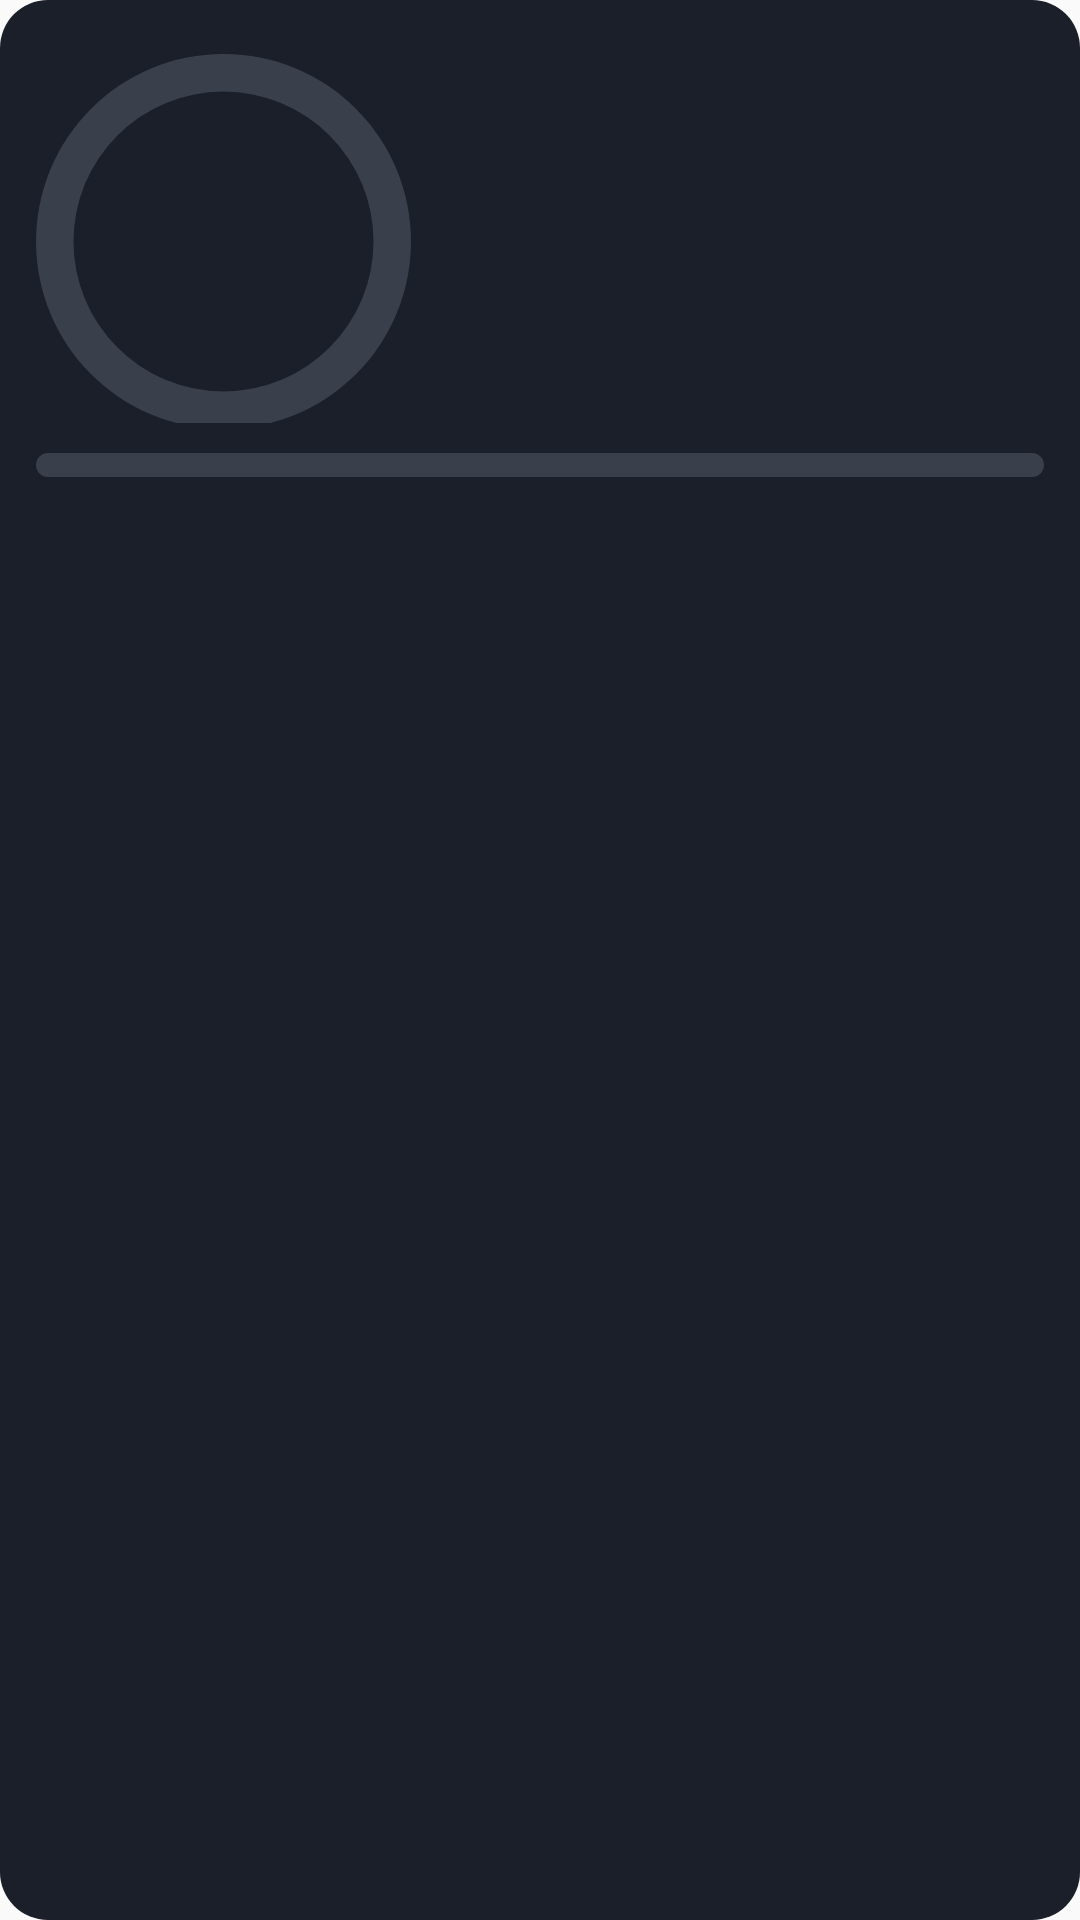

Here is an Android app screen rendered from its layout file. Give the layout XML and the strings, colors and styles it references.
<!-- AndroidManifest.xml: application theme Theme.Sofia_Android -->
<!-- res/layout/widget_sofia_medium.xml -->
<?xml version="1.0" encoding="utf-8"?>
<LinearLayout xmlns:android="http://schemas.android.com/apk/res/android"
    android:id="@+id/widget_medium_root"
    android:layout_width="match_parent"
    android:layout_height="match_parent"
    android:background="@drawable/widget_background"
    android:orientation="vertical"
    android:padding="12dp">

    <LinearLayout
        android:layout_width="match_parent"
        android:layout_height="wrap_content"
        android:gravity="center_vertical"
        android:orientation="horizontal">

        <ProgressBar
            android:id="@+id/widget_medium_ring"
            style="?android:attr/progressBarStyleHorizontal"
            android:layout_width="125dp"
            android:layout_height="125dp"
            android:layout_marginTop="4dp"
            android:indeterminate="false"
            android:max="100"
            android:progress="0"
            android:background="@drawable/widget_ring_background"
            android:progressDrawable="@drawable/widget_ring_progress_drawable" />

        <LinearLayout
            android:layout_width="0dp"
            android:layout_height="wrap_content"
            android:layout_marginStart="10dp"
            android:layout_weight="1"
            android:orientation="vertical">

            <TextView
                android:id="@+id/widget_medium_mw"
                android:layout_width="wrap_content"
                android:layout_height="wrap_content"
                android:textAppearance="@android:style/TextAppearance.DeviceDefault.Medium"
                android:textColor="@android:color/white"
                android:textStyle="bold" />

            <TextView
                android:id="@+id/widget_medium_capacity"
                android:layout_width="wrap_content"
                android:layout_height="wrap_content"
                android:layout_marginTop="2dp"
                android:textAppearance="@android:style/TextAppearance.DeviceDefault.Small"
                android:textColor="#CFD8DC" />
        </LinearLayout>

        <TextView
            android:id="@+id/widget_medium_test_badge"
            android:layout_width="wrap_content"
            android:layout_height="wrap_content"
            android:background="@drawable/widget_test_badge_background"
            android:paddingHorizontal="8dp"
            android:paddingVertical="2dp"
            android:text="@string/widget_test_badge"
            android:textColor="@android:color/white"
            android:textSize="10sp"
            android:textStyle="bold"
            android:visibility="gone" />
    </LinearLayout>

    <ProgressBar
        android:id="@+id/widget_medium_bar"
        style="?android:attr/progressBarStyleHorizontal"
        android:layout_width="match_parent"
        android:layout_height="8dp"
        android:layout_marginTop="10dp"
        android:indeterminate="false"
        android:max="100"
        android:progress="0"
        android:progressDrawable="@drawable/widget_progress_bar_drawable" />

    <TextView
        android:id="@+id/widget_medium_details"
        android:layout_width="match_parent"
        android:layout_height="wrap_content"
        android:layout_marginTop="10dp"
        android:textAppearance="@android:style/TextAppearance.DeviceDefault.Small"
        android:textColor="#CFD8DC" />

    <TextView
        android:id="@+id/widget_medium_last_update"
        android:layout_width="match_parent"
        android:layout_height="wrap_content"
        android:layout_marginTop="6dp"
        android:textAppearance="@android:style/TextAppearance.DeviceDefault.Small"
        android:textColor="#ECEFF1"
        android:textStyle="bold" />
</LinearLayout>
<!-- resources referenced by this layout -->
<resources>
  <!-- drawable widget_background (drawable) -->
  <?xml version="1.0" encoding="utf-8"?>
  <shape xmlns:android="http://schemas.android.com/apk/res/android">
      <corners android:radius="16dp" />
      <solid android:color="#1B1F2A" />
  </shape>
  <!-- drawable widget_progress_bar_drawable (drawable) -->
  <?xml version="1.0" encoding="utf-8"?>
  <layer-list xmlns:android="http://schemas.android.com/apk/res/android">
      <item android:id="@android:id/background">
          <shape>
              <corners android:radius="999dp" />
              <solid android:color="#3A3F4C" />
          </shape>
      </item>
      <item android:id="@android:id/progress">
          <clip>
              <shape>
                  <corners android:radius="999dp" />
                  <solid android:color="#4FC3F7" />
              </shape>
          </clip>
      </item>
  </layer-list>
  <!-- drawable widget_ring_background (drawable) -->
  <?xml version="1.0" encoding="utf-8"?>
  <shape
      xmlns:android="http://schemas.android.com/apk/res/android"
      android:shape="ring"
      android:innerRadiusRatio="2.5"
      android:thicknessRatio="10"
      android:useLevel="false">
      <solid android:color="#3A3F4C" />
  </shape>
  <!-- drawable widget_ring_progress_drawable (drawable) -->
  <?xml version="1.0" encoding="utf-8"?>
  <rotate
      xmlns:android="http://schemas.android.com/apk/res/android"
      android:fromDegrees="270"
      android:toDegrees="270">
      <shape
          android:shape="ring"
          android:innerRadiusRatio="2.5"
          android:thicknessRatio="10"
          android:useLevel="true">
          <gradient
              android:type="sweep"
              android:startColor="#4FC3F7"
              android:endColor="#4FC3F7"
              android:useLevel="false" />
      </shape>
  </rotate>
  <!-- drawable widget_test_badge_background (drawable) -->
  <?xml version="1.0" encoding="utf-8"?>
  <shape xmlns:android="http://schemas.android.com/apk/res/android">
      <corners android:radius="999dp" />
      <solid android:color="#D32F2F" />
  </shape>
  <string name="widget_test_badge">TEST</string>
  <style name="Theme.Sofia_Android" parent="android:Theme.Material.Light.NoActionBar" />
</resources>
